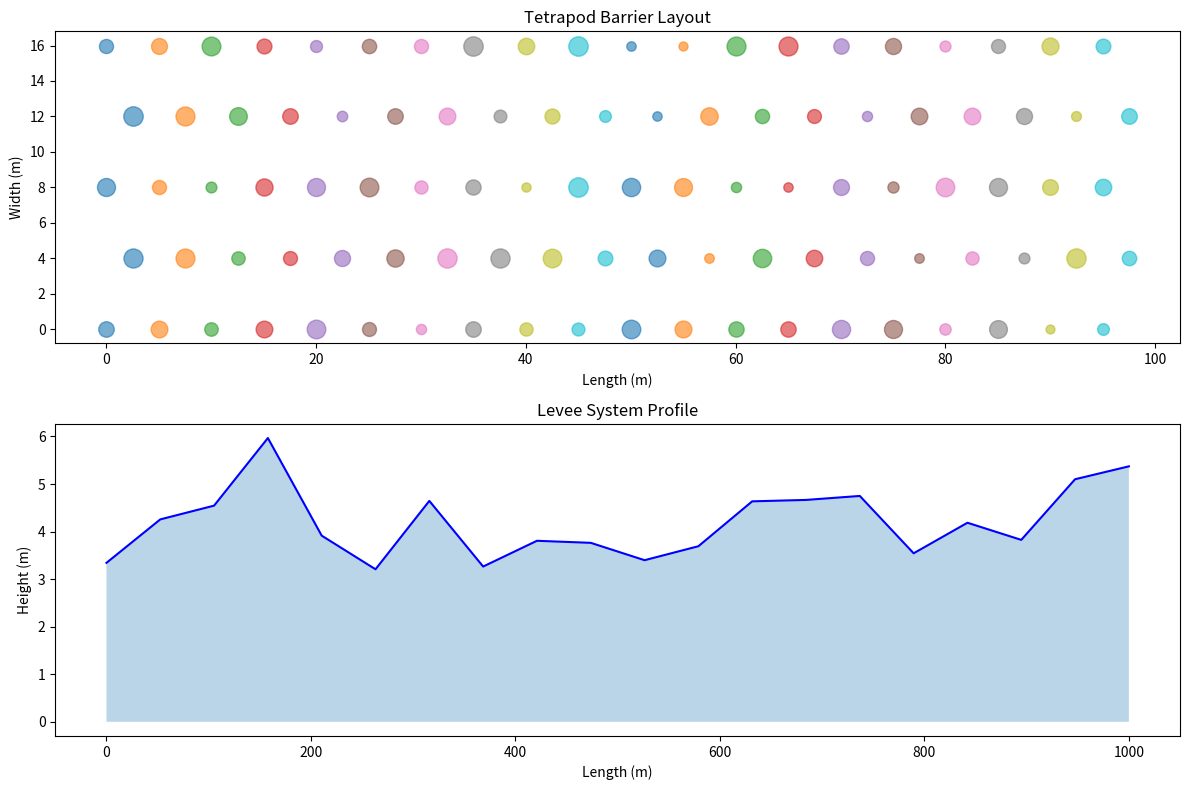

Write Python code to recreate this figure.
import numpy as np
import matplotlib.pyplot as plt
from dataclasses import dataclass
from typing import List, Tuple
import random

@dataclass
class Tetrapod:
    x: float  # x-coordinate
    y: float  # y-coordinate
    size: float  # size/mass in tons
    orientation: float  # rotation angle in degrees
    
    def calculate_stability(self, wave_height: float) -> float:
        """Calculate stability factor based on size and wave conditions"""
        return (self.size * 9.81) / (1000 * wave_height ** 2)

class TetrapodBarrier:
    def __init__(self, length: float, rows: int):
        self.length = length
        self.rows = rows
        self.tetrapods: List[Tetrapod] = []
        self._place_tetrapods()
    
    def _place_tetrapods(self):
        """Place tetrapods in an interlocking pattern"""
        for row in range(self.rows):
            offset = 0 if row % 2 == 0 else 2.5
            for x in np.arange(offset, self.length, 5):
                size = random.uniform(2, 10)  # 2-10 ton range
                orientation = random.uniform(0, 360)
                self.tetrapods.append(Tetrapod(x, row * 4, size, orientation))
    
    def evaluate_protection(self, wave_height: float) -> float:
        """Evaluate overall protection level of the barrier"""
        return np.mean([t.calculate_stability(wave_height) for t in self.tetrapods])

@dataclass
class LeveeSection:
    height: float
    width: float
    material: str
    permeability: float
    
    def calculate_safety_factor(self, water_level: float) -> float:
        """Calculate safety factor based on water level and levee properties"""
        if water_level > self.height:
            return 0.0
        base_factor = (self.width / self.height) * (1 - self.permeability)
        water_pressure = 1 - (water_level / self.height)
        return base_factor * water_pressure

class LeveeSystem:
    def __init__(self, length: float, sections: int):
        self.length = length
        self.sections = sections
        self.levee_sections: List[LeveeSection] = []
        self._construct_levee()
    
    def _construct_levee(self):
        """Initialize levee sections with varying properties"""
        section_length = self.length / self.sections
        for _ in range(self.sections):
            height = random.uniform(3, 6)  # 3-6 meters
            width = height * random.uniform(2, 4)  # width-to-height ratio
            permeability = random.uniform(0.1, 0.3)
            self.levee_sections.append(
                LeveeSection(height, width, "earth", permeability)
            )
    
    def evaluate_flood_protection(self, water_level: float) -> Tuple[float, List[float]]:
        """Evaluate flood protection capability of the levee system"""
        safety_factors = [
            section.calculate_safety_factor(water_level)
            for section in self.levee_sections
        ]
        return min(safety_factors), safety_factors

def visualize_structures(tetrapod_barrier: TetrapodBarrier, levee: LeveeSystem):
    """Visualize both protective structures"""
    fig, (ax1, ax2) = plt.subplots(2, 1, figsize=(12, 8))
    
    # Plot tetrapod barrier
    for tetrapod in tetrapod_barrier.tetrapods:
        ax1.scatter(tetrapod.x, tetrapod.y, s=tetrapod.size*20, alpha=0.6)
    ax1.set_title('Tetrapod Barrier Layout')
    ax1.set_xlabel('Length (m)')
    ax1.set_ylabel('Width (m)')
    
    # Plot levee system
    x = np.linspace(0, levee.length, len(levee.levee_sections))
    heights = [section.height for section in levee.levee_sections]
    ax2.plot(x, heights, 'b-', label='Levee Height')
    ax2.fill_between(x, heights, alpha=0.3)
    ax2.set_title('Levee System Profile')
    ax2.set_xlabel('Length (m)')
    ax2.set_ylabel('Height (m)')
    
    plt.tight_layout()
    return fig

# Example usage
def run_simulation():
    # Create structures
    tetrapod_barrier = TetrapodBarrier(length=100, rows=5)
    levee_system = LeveeSystem(length=1000, sections=20)
    
    # Evaluate protection levels
    wave_height = 2.5  # meters
    water_level = 4.0  # meters
    
    barrier_protection = tetrapod_barrier.evaluate_protection(wave_height)
    levee_min_safety, levee_safety_factors = levee_system.evaluate_flood_protection(water_level)
    
    print(f"Tetrapod Barrier Protection Factor: {barrier_protection:.2f}")
    print(f"Levee System Minimum Safety Factor: {levee_min_safety:.2f}")
    
    # Visualize
    fig = visualize_structures(tetrapod_barrier, levee_system)
    return fig

if __name__ == "__main__":
    run_simulation()
